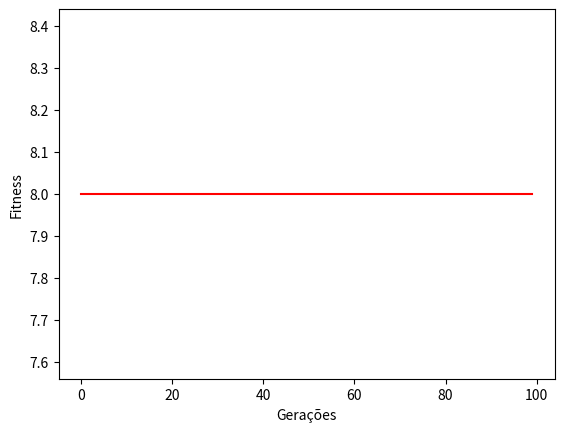

Here is the Python script that generated this plot:
import random
import matplotlib.pyplot as plt

GERACAO = 100
N_POPULACAO = 500
TAXA_MUTACAO = 0.1

DNAs = [
    'ATG', 'ATC', 'ATGC'
]

class Individuo:
    def __init__(self):
        self.sequencias = self.gerar_sequencias()
        self.fitness = self.calcular_fitness()

    def gerar_sequencias(self): # Gera sequências aleatórias para cada DNA definido na lista
        tamanho_max = max(len(seq) for seq in DNAs)
        tamanho_max += tamanho_max // 2

        sequencia = []
        for seq in DNAs:
            seq = list(seq)
            while len(seq) < tamanho_max:
                seq.insert(random.randint(0, len(seq)), '-')
            sequencia.append(seq)

        return sequencia

    def calcular_fitness(self):
        fitness = 0
        tamanho = max(len(seq) for seq in self.sequencias)

        for j in range(tamanho):
            for i in range(len(DNAs)):
                for k in range(i + 1, len(DNAs)):
                    if self.sequencias[i][j] == '-' or self.sequencias[k][j] == '-':
                        continue
                    elif self.sequencias[i][j] == self.sequencias[k][j]:
                        fitness += 1
                    else:
                        fitness -= 1

        return fitness


def crossover(pai, mae): 
    filho = Individuo()
    sequencia_gerada = []

    for i in range(len(pai.sequencias)): # Escolha de pais de forma aleatória
        if random.random() < 0.5:
            sequencia_gerada.append(pai.sequencias[i])
        else:
            sequencia_gerada.append(mae.sequencias[i])

    filho.sequencias = sequencia_gerada
    filho.fitness = filho.calcular_fitness()

    return filho


def mutacao(novo):
    nova_sequencias = []

    for seq in novo.sequencias:
        seq = list(seq)
        if random.random() < TAXA_MUTACAO:
            contador = seq.count('-')
            seq = [base for base in seq if base != '-']
            random.shuffle(seq)
            seq = seq + ['-'] * contador

        nova_sequencias.append(seq)

    novo.sequencias = nova_sequencias
    novo.fitness = novo.calcular_fitness()

    return novo


def gerar_populacao(): # Gera uma população inicial de indivíduos aleatórios
    populacao = []
    while len(populacao) < N_POPULACAO:
        novo = Individuo()
        populacao.append(novo)

    populacao.sort(key=lambda individual: individual.fitness, reverse=True) # A população é ordenada em ordem decrescente com base no fitness.

    return populacao


def selecao(populacao): # Método da roleta. O fitness de cada indivíduo é utilizado para determinar a probabilidade de seleção. Quanto maior o fitness, maior a chance de ser selecionado.
    fitness_total = sum(individual.fitness for individual in populacao)
    roleta = []
    acumulado = 0

    for individual in populacao:
        probabilidade = individual.fitness / fitness_total
        acumulado += probabilidade
        roleta.append(acumulado)

    r = random.random()
    for i, individual in enumerate(populacao):
        if r <= roleta[i]:
            return individual


def evoluir(populacao): # Seleciona dois indivíduos pais, realiza o crossover e a mutação, gerando um novo indivíduo. Esse processo é repetido até que a nova população tenha o mesmo tamanho da população original
    nova_populacao = populacao.copy()

    for _ in range(N_POPULACAO):
        mae = selecao(populacao)
        pai = selecao(populacao)

        novo = crossover(pai, mae)
        novo = mutacao(novo)

        nova_populacao.append(novo)

    nova_populacao.sort(key=lambda individual: individual.fitness, reverse=True)

    return nova_populacao[:N_POPULACAO]

def plotagem(melhores_individuos): # Plotagem dos melhores fitness das gerações
    plt.plot(range(GERACAO), melhores_individuos, color='red')
    plt.xlabel('Gerações')
    plt.ylabel('Fitness')
    plt.savefig('grafico_fitness.png')

def main():
    melhores_individuos = []

    populacao = gerar_populacao()

    for geracao_atual in range(1, GERACAO + 1): 
        populacao = evoluir(populacao)
        melhor_fitness = populacao[0].fitness
        melhores_individuos.append(melhor_fitness)

    for seq in populacao[0].sequencias:
        print("".join(seq))
    print("Score:", populacao[0].fitness) # A população está ordenada em ordem decrescente com base no fitness, logo o primeiro indivíduo da população é o de melhor resultado

    plotagem(melhores_individuos)

if __name__ == "__main__":
    main()
